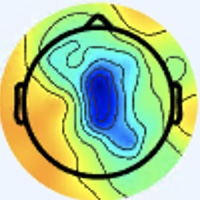

The table this chart was drawn from, first rows:
[238 245 255], [238 245 255], [238 245 255], [238 245 255], [238 245 255], [238 245 255], [238 245 255], [238 245 255], [238 245 255], [238 245 255], [238 245 255], [238 245 255], [238 245 255], [238 245 255], [238 245 255], [238 245 255], [238 245 255], [238 245 255], [238 245 255], [238 245 255], [238 245 255], [238 245 255], [238 245 255], [238 245 255]
[238 245 255], [238 245 255], [238 245 255], [238 245 255], [238 245 255], [238 245 255], [238 245 255], [238 245 255], [238 245 255], [238 245 255], [238 245 255], [238 245 255], [238 245 255], [238 245 255], [238 245 255], [238 245 255], [238 245 255], [238 245 255], [238 245 255], [238 245 255], [238 245 255], [238 245 255], [238 245 255], [238 245 255]
[238 245 255], [238 245 255], [238 245 255], [238 245 255], [238 245 255], [238 245 255], [238 245 255], [238 245 255], [238 245 255], [238 245 255], [238 245 255], [238 245 255], [238 245 255], [238 245 255], [238 245 255], [238 245 255], [238 245 255], [238 245 255], [238 245 255], [238 245 255], [238 245 255], [238 245 255], [238 245 255], [238 245 255]
[238 245 255], [238 245 255], [238 245 255], [238 245 255], [238 245 255], [238 245 255], [238 245 255], [238 245 255], [238 245 255], [238 245 255], [238 245 255], [238 245 255], [238 245 255], [238 245 255], [238 245 255], [238 245 255], [238 245 255], [238 245 255], [238 245 255], [238 245 255], [238 245 255], [238 245 255], [238 245 255], [238 245 255]
[238 245 255], [238 245 255], [238 245 255], [238 245 255], [238 245 255], [238 245 255], [238 245 255], [238 245 255], [238 245 255], [238 245 255], [238 245 255], [238 245 255], [238 245 255], [238 245 255], [238 245 255], [238 245 255], [238 245 255], [238 245 255], [238 245 255], [238 245 255], [238 245 255], [238 245 255], [238 245 255], [238 245 255]
[238 245 255], [238 245 255], [238 245 255], [238 245 255], [238 245 255], [238 245 255], [238 245 255], [238 245 255], [238 245 255], [238 245 255], [238 245 255], [238 245 255], [238 245 255], [238 245 255], [238 245 255], [238 245 255], [238 245 255], [238 245 255], [238 245 255], [238 245 255], [238 245 255], [238 245 255], [238 245 255], [238 245 255]
[238 245 255], [238 245 255], [238 245 255], [238 245 255], [238 245 255], [238 245 255], [238 245 255], [238 245 255], [238 245 255], [238 245 255], [238 245 255], [238 245 255], [238 245 255], [238 245 255], [238 245 255], [238 245 255], [238 245 255], [238 245 255], [238 245 255], [238 245 255], [238 245 255], [238 245 255], [238 245 255], [238 245 255]
[238 245 255], [238 245 255], [238 245 255], [238 245 255], [238 245 255], [238 245 255], [238 245 255], [238 245 255], [238 245 255], [238 245 255], [238 245 255], [238 245 255], [238 245 255], [238 245 255], [238 245 255], [238 245 255], [238 245 255], [238 245 255], [238 245 255], [238 245 255], [238 245 255], [238 245 255], [238 245 255], [238 245 255]
[238 245 255], [238 245 255], [238 245 255], [238 245 255], [238 245 255], [238 245 255], [238 245 255], [238 245 255], [238 245 255], [238 245 255], [238 245 255], [238 245 255], [238 245 255], [238 245 255], [238 245 255], [238 245 255], [238 245 255], [238 245 255], [238 245 255], [238 245 255], [238 245 255], [238 245 255], [238 245 255], [238 245 255]
[238 245 255], [238 245 255], [238 245 255], [238 245 255], [238 245 255], [238 245 255], [238 245 255], [238 245 255], [238 245 255], [238 245 255], [238 245 255], [238 245 255], [238 245 255], [238 245 255], [238 245 255], [238 245 255], [238 245 255], [238 245 255], [238 245 255], [238 245 255], [238 245 255], [238 245 255], [238 245 255], [237 244 254]
[238 245 255], [238 245 255], [238 245 255], [238 245 255], [238 245 255], [238 245 255], [238 245 255], [238 245 255], [238 245 255], [238 245 255], [238 245 255], [238 245 255], [238 245 255], [238 245 255], [238 245 255], [238 245 255], [238 245 255], [238 245 255], [238 245 255], [238 245 255], [238 245 255], [238 245 255], [237 244 254], [237 244 254]
[238 245 255], [238 245 255], [238 245 255], [238 245 255], [238 245 255], [238 245 255], [238 245 255], [238 245 255], [238 245 255], [238 245 255], [238 245 255], [238 245 255], [238 245 255], [238 245 255], [238 245 255], [238 245 255], [238 245 255], [238 245 255], [238 245 255], [238 245 255], [238 245 255], [237 244 254], [237 244 254], [237 244 254]
[238 245 255], [238 245 255], [238 245 255], [238 245 255], [238 245 255], [238 245 255], [238 245 255], [238 245 255], [238 245 255], [238 245 255], [238 245 255], [238 245 255], [238 245 255], [238 245 255], [238 245 255], [238 245 255], [238 245 255], [238 245 255], [238 245 255], [237 244 254], [237 244 254], [237 244 254], [237 244 254], [237 244 254]
[238 245 255], [238 245 255], [238 245 255], [238 245 255], [238 245 255], [238 245 255], [238 245 255], [238 245 255], [238 245 255], [238 245 255], [238 245 255], [238 245 255], [238 245 255], [238 245 255], [238 245 255], [238 245 255], [238 245 255], [238 245 255], [237 244 254], [237 244 254], [237 244 254], [237 244 254], [237 244 254], [237 244 254]
[238 245 255], [238 245 255], [238 245 255], [238 245 255], [238 245 255], [238 245 255], [238 245 255], [238 245 255], [238 245 255], [238 245 255], [238 245 255], [238 245 255], [238 245 255], [238 245 255], [238 245 255], [238 245 255], [238 245 255], [237 244 254], [237 244 254], [237 244 254], [237 244 254], [237 244 254], [237 244 254], [237 244 254]
[238 245 255], [238 245 255], [238 245 255], [238 245 255], [238 245 255], [238 245 255], [238 245 255], [238 245 255], [238 245 255], [238 245 255], [238 245 255], [238 245 255], [238 245 255], [238 245 255], [238 245 255], [238 245 255], [237 244 252], [237 244 252], [237 244 254], [237 244 254], [237 243 255], [237 243 255], [237 243 255], [237 244 254]
[238 245 255], [238 245 255], [238 245 255], [238 245 255], [238 245 255], [238 245 255], [238 245 255], [238 245 255], [238 245 255], [238 245 255], [238 245 255], [238 245 255], [238 245 255], [238 245 255], [238 245 255], [239 246 254], [237 244 250], [237 244 250], [239 243 252], [239 243 255], [239 242 255], [239 242 255], [237 243 255], [237 243 255]
[238 245 255], [238 245 255], [238 245 255], [238 245 255], [238 245 255], [238 245 255], [238 245 255], [238 245 255], [238 245 255], [238 245 255], [238 245 255], [238 245 255], [238 245 255], [238 245 255], [238 245 255], [238 245 253], [237 244 250], [237 244 250], [239 243 252], [239 243 255], [239 242 255], [239 242 255], [237 243 255], [237 243 255]
[238 245 255], [238 245 255], [238 245 255], [238 245 255], [238 245 255], [238 245 255], [238 245 255], [238 245 255], [238 245 255], [238 245 255], [238 245 255], [238 245 255], [238 245 255], [238 245 255], [238 245 255], [238 245 255], [237 244 254], [237 244 254], [239 243 254], [239 243 254], [239 243 255], [239 243 255], [239 243 255], [239 243 254]
[238 245 255], [238 245 255], [238 245 255], [238 245 255], [238 245 255], [238 245 255], [238 245 255], [238 245 255], [238 245 255], [238 245 255], [238 245 255], [238 245 255], [238 245 255], [238 245 255], [238 245 255], [238 245 255], [237 243 255], [237 243 255], [239 243 254], [239 243 254], [239 243 252], [239 243 254], [239 243 254], [239 243 255]
[238 245 255], [238 245 255], [238 245 255], [238 245 255], [238 245 255], [238 245 255], [238 245 255], [238 245 255], [238 245 255], [238 245 255], [238 245 255], [238 245 255], [238 245 255], [238 245 255], [238 245 255], [238 244 255], [237 243 255], [237 243 255], [239 243 254], [239 243 252], [239 244 250], [239 243 252], [239 243 255], [239 242 255]
[238 245 255], [238 245 255], [238 245 255], [238 245 255], [238 245 255], [238 245 255], [238 245 255], [238 245 255], [238 245 255], [238 245 255], [238 245 255], [238 245 255], [238 245 255], [238 245 255], [238 245 255], [237 243 255], [237 243 255], [237 243 255], [239 243 254], [239 244 250], [239 244 250], [239 243 252], [239 243 255], [239 242 255]
[238 245 255], [238 245 255], [238 245 255], [238 245 255], [238 245 255], [238 245 255], [238 245 255], [238 245 255], [238 245 255], [238 245 255], [238 245 255], [238 245 255], [237 246 255], [237 246 255], [236 245 254], [236 244 255], [236 244 255], [236 244 255], [237 244 252], [237 244 250], [239 244 250], [239 243 252], [240 244 255], [240 243 255]
[238 245 255], [238 245 255], [238 245 255], [238 245 255], [238 245 255], [238 245 255], [238 245 255], [238 245 255], [238 245 255], [238 245 255], [238 245 255], [238 245 255], [237 246 255], [237 246 255], [236 245 254], [236 245 254], [236 244 255], [236 245 254], [237 244 252], [237 244 250], [240 244 253], [240 244 255], [240 244 255], [240 244 255]
[238 245 255], [238 245 255], [238 245 255], [238 245 255], [238 245 255], [238 245 255], [238 245 255], [238 245 255], [238 245 255], [238 245 255], [238 245 255], [238 245 255], [238 245 255], [238 245 255], [237 244 254], [237 244 254], [236 245 254], [236 245 252], [237 244 250], [238 245 251], [240 244 255], [240 244 255], [239 243 254], [238 242 251]
[238 245 255], [238 245 255], [238 245 255], [238 245 255], [238 245 255], [238 245 255], [238 245 255], [238 245 255], [238 245 255], [238 245 255], [238 245 255], [238 245 255], [238 245 255], [237 244 254], [237 244 254], [237 244 254], [236 245 252], [236 245 252], [237 244 250], [238 245 251], [240 244 255], [240 244 255], [240 244 255], [239 243 252]
[238 245 255], [238 245 255], [238 245 255], [238 245 255], [238 245 255], [238 245 255], [237 244 254], [237 244 254], [238 245 255], [238 245 255], [238 245 255], [238 245 255], [237 244 254], [237 244 254], [237 244 254], [237 244 254], [236 245 254], [236 245 252], [237 244 250], [237 244 250], [240 244 255], [240 244 255], [240 244 255], [240 244 255]
[238 245 255], [238 245 255], [238 245 255], [238 245 255], [238 245 255], [237 244 254], [237 244 254], [237 244 254], [237 244 254], [237 244 254], [237 244 254], [237 244 254], [237 244 254], [237 244 254], [237 244 254], [237 244 254], [236 245 254], [236 245 254], [237 244 252], [237 244 252], [240 244 253], [240 244 255], [241 245 255], [241 245 255]
[238 245 255], [238 245 255], [238 245 255], [238 245 255], [237 244 254], [237 244 254], [237 244 254], [237 244 254], [237 244 254], [237 244 254], [237 244 254], [237 244 254], [237 244 254], [237 244 254], [237 244 254], [237 244 254], [237 243 255], [237 243 255], [237 244 252], [237 244 252], [238 245 253], [238 245 253], [239 245 255], [240 246 255]
[238 245 255], [238 245 255], [238 245 255], [238 245 255], [237 244 254], [237 244 254], [237 244 254], [237 244 254], [237 244 254], [237 244 254], [237 244 254], [237 244 254], [237 244 254], [237 244 254], [237 244 254], [237 244 254], [237 243 255], [237 243 255], [238 245 255], [238 245 253], [238 245 253], [238 245 255], [239 245 255], [240 247 255]
[240 244 255], [240 244 255], [239 243 254], [239 243 254], [239 243 254], [239 243 254], [239 243 254], [239 243 254], [237 244 254], [237 244 254], [237 244 254], [237 244 254], [237 244 254], [237 244 254], [237 244 254], [237 244 254], [237 244 254], [237 244 254], [238 245 255], [238 245 255], [238 244 255], [239 245 255], [238 247 252], [239 249 251]
[239 243 254], [239 243 254], [239 243 254], [239 243 254], [239 243 254], [239 243 254], [239 243 254], [239 243 254], [237 244 254], [237 244 254], [237 244 254], [237 244 254], [237 244 254], [237 244 254], [237 244 254], [237 244 254], [236 243 253], [237 244 254], [238 245 255], [239 245 255], [239 245 255], [238 247 255], [240 248 251], [240 248 250]
[240 244 253], [240 244 253], [240 244 253], [239 243 252], [239 243 254], [239 243 254], [239 243 255], [239 243 255], [238 242 253], [238 242 253], [238 242 253], [238 242 253], [237 244 254], [237 244 254], [237 243 255], [237 243 255], [237 244 254], [238 245 255], [240 244 255], [237 243 255], [240 249 255], [237 246 251], [243 248 251], [244 249 252]
[239 243 252], [239 243 252], [239 243 252], [239 243 252], [239 243 254], [239 243 254], [239 243 255], [239 243 254], [239 243 254], [239 243 254], [239 243 254], [239 243 254], [237 244 254], [237 244 254], [237 243 255], [237 244 254], [239 246 255], [238 245 255], [238 244 255], [235 244 253], [237 248 252], [237 247 248], [243 247 246], [243 243 243]
[237 244 254], [237 244 254], [239 243 254], [239 243 254], [240 244 255], [240 244 255], [240 244 255], [240 244 255], [240 244 255], [240 244 253], [237 244 252], [237 244 252], [237 244 252], [237 244 252], [238 245 255], [238 245 255], [239 248 253], [239 248 253], [239 248 255], [237 248 254], [236 250 251], [236 247 243], [242 243 235], [233 229 218]
[237 244 254], [237 244 254], [239 243 254], [240 244 255], [240 244 255], [240 244 255], [240 244 255], [240 244 253], [240 244 253], [240 244 253], [238 245 253], [237 244 252], [237 244 252], [238 245 253], [239 246 255], [239 248 255], [239 250 254], [238 249 253], [239 250 254], [238 252 255], [237 251 251], [238 248 240], [243 242 222], [229 222 196]
[238 244 255], [238 244 255], [238 244 255], [238 244 255], [238 245 255], [238 245 255], [238 245 255], [238 245 253], [238 245 253], [238 245 251], [238 245 251], [237 244 250], [237 244 252], [238 245 253], [239 248 255], [240 249 255], [240 251 255], [237 250 255], [236 250 251], [236 250 251], [236 250 251], [241 249 238], [252 247 215], [237 226 180]
[238 244 255], [238 244 255], [238 244 255], [238 245 255], [238 245 255], [238 245 253], [238 245 253], [238 245 253], [238 245 251], [238 245 251], [238 245 251], [238 245 251], [238 245 253], [238 245 253], [239 248 255], [239 250 255], [239 252 255], [239 252 255], [237 251 254], [238 250 250], [238 249 245], [244 248 225], [255 250 192], [242 230 158]
[238 244 255], [238 244 255], [238 245 255], [238 245 255], [238 245 255], [238 245 253], [238 245 253], [238 245 251], [238 245 251], [238 245 251], [239 246 254], [238 245 253], [237 246 253], [237 246 253], [238 247 254], [239 250 255], [237 250 255], [239 252 255], [238 247 255], [239 244 247], [240 244 230], [241 243 196], [254 249 155], [241 232 127]
[238 244 255], [238 245 255], [238 245 255], [238 245 253], [238 245 253], [238 245 251], [238 245 251], [238 245 251], [238 245 251], [239 246 252], [239 246 254], [239 246 254], [237 246 253], [237 246 253], [238 247 254], [238 249 255], [236 249 255], [241 250 255], [238 241 248], [237 237 229], [238 238 200], [239 240 162], [252 250 127], [243 238 112]
[237 246 255], [237 246 255], [237 246 253], [237 246 251], [238 247 252], [238 247 252], [238 247 252], [238 247 252], [238 247 254], [237 246 253], [237 246 255], [239 248 255], [239 248 255], [238 247 255], [238 247 255], [239 248 255], [239 250 254], [241 246 249], [242 238 239], [241 234 208], [242 239 160], [244 243 125], [252 249 106], [237 235 100]
[237 246 255], [237 246 253], [237 246 251], [237 246 251], [237 247 249], [238 248 250], [238 247 252], [238 247 252], [238 247 254], [237 246 253], [237 246 255], [238 247 255], [238 247 255], [237 246 255], [237 246 255], [238 245 253], [239 246 252], [241 242 237], [243 235 214], [244 233 177], [246 240 130], [248 245 102], [255 252  97], [237 238  98]
[237 246 253], [237 246 253], [237 246 251], [237 246 251], [237 247 249], [237 247 249], [237 246 251], [237 246 251], [238 247 254], [237 246 255], [237 245 255], [237 245 255], [238 245 255], [237 244 254], [237 244 252], [239 244 250], [239 239 247], [239 236 221], [244 234 173], [247 235 135], [249 239 108], [251 244  94], [255 252  93], [239 240 102]
[237 246 253], [237 246 253], [237 246 253], [237 246 251], [237 246 251], [237 246 251], [237 246 251], [237 246 253], [238 247 255], [237 245 255], [236 244 255], [235 243 254], [235 242 252], [236 243 251], [238 245 251], [243 247 248], [236 235 230], [237 231 195], [244 231 139], [246 233 105], [250 238  94], [252 243  86], [255 251  91], [239 240 104]
[237 246 255], [237 246 253], [237 246 253], [237 246 251], [237 246 251], [237 246 251], [237 246 253], [237 246 255], [236 244 255], [237 245 255], [235 243 254], [233 242 251], [233 240 248], [235 242 248], [238 246 248], [246 249 240], [240 237 204], [239 230 163], [238 225 113], [242 227  86], [249 236  82], [253 243  83], [255 250  90], [238 235 106]
[237 246 255], [237 246 255], [237 246 255], [237 246 253], [237 246 253], [236 245 252], [236 245 254], [236 244 255], [236 244 255], [236 244 255], [235 243 254], [233 242 251], [233 240 248], [234 242 245], [236 245 244], [243 246 225], [243 239 178], [240 230 133], [236 221  92], [238 222  74], [248 234  76], [255 243  81], [255 249  89], [235 230 102]
[237 245 255], [237 246 255], [237 246 255], [237 246 255], [236 245 254], [236 245 254], [236 245 254], [236 244 255], [236 244 255], [236 244 255], [235 243 254], [234 243 252], [235 242 248], [235 243 245], [232 241 238], [234 240 206], [241 238 145], [243 234 105], [242 227  82], [242 227  72], [249 234  79], [255 243  83], [255 248  88], [235 228  96]
[237 245 255], [237 245 255], [237 246 255], [236 245 254], [236 245 254], [236 245 254], [236 245 254], [237 244 254], [238 245 255], [237 244 254], [236 243 253], [236 243 251], [238 245 251], [238 244 240], [234 237 216], [233 232 175], [240 233 117], [249 237  89], [252 237  84], [250 236  78], [252 237  82], [255 242  84], [255 248  85], [236 229  96]
[236 244 255], [236 244 255], [236 242 254], [237 243 255], [236 244 255], [236 245 254], [237 244 252], [238 243 249], [239 242 249], [240 243 250], [238 243 249], [237 242 248], [240 250 252], [244 248 231], [238 233 177], [239 226 132], [245 227  99], [249 229  80], [250 234  77], [250 236  77], [252 237  84], [254 241  85], [255 251  87], [238 236 101]
[237 244 252], [237 244 252], [237 244 252], [237 244 254], [236 244 255], [236 245 254], [237 244 250], [236 244 247], [239 242 247], [240 243 248], [240 245 248], [239 245 241], [242 248 236], [244 245 205], [242 230 144], [244 223 104], [250 224  87], [250 226  76], [250 231  75], [250 236  78], [254 238  83], [255 242  84], [255 251  87], [235 236  98]
[239 244 247], [239 244 247], [238 246 248], [237 246 251], [237 246 255], [236 245 254], [235 246 248], [235 246 248], [237 244 252], [237 244 250], [238 249 245], [240 248 227], [244 242 203], [245 235 166], [245 224 117], [246 219  88], [249 220  80], [249 223  76], [249 227  79], [250 234  79], [255 238  80], [255 242  81], [255 251  87], [236 234  97]
[240 244 247], [240 245 248], [239 248 247], [237 247 249], [237 246 255], [236 246 255], [237 248 250], [236 250 251], [238 248 255], [237 248 252], [240 252 242], [241 247 213], [242 233 168], [241 221 126], [245 216  96], [247 215  78], [248 217  75], [247 219  75], [248 223  78], [250 230  79], [255 237  77], [255 243  79], [255 249  86], [234 233  93]
[241 245 255], [239 246 254], [238 248 250], [237 248 250], [236 246 255], [237 247 255], [239 250 254], [238 252 253], [239 252 255], [241 252 254], [242 253 239], [243 244 200], [242 225 137], [240 211  94], [244 209  83], [249 211  78], [247 211  73], [245 214  71], [247 221  76], [250 229  78], [255 235  78], [255 242  79], [255 249  84], [236 233  92]
[239 245 255], [238 247 255], [237 248 250], [237 248 250], [237 248 254], [238 249 255], [240 249 254], [241 251 253], [241 252 255], [242 253 247], [245 249 224], [246 240 180], [245 221 115], [241 206  76], [246 206  75], [247 207  73], [246 210  72], [244 213  70], [246 220  73], [251 227  77], [255 234  79], [255 241  83], [255 250  85], [238 235  92]
[237 248 252], [237 248 252], [236 250 251], [236 250 250], [236 250 250], [238 250 250], [241 246 250], [241 246 250], [238 246 249], [242 246 232], [243 239 192], [245 230 149], [246 217  99], [245 207  72], [248 209  72], [248 211  71], [246 213  72], [247 216  73], [249 223  74], [253 229  77], [255 234  83], [255 241  86], [255 252  86], [239 236  93]
[235 249 252], [235 249 250], [236 250 251], [237 251 251], [237 252 247], [239 249 248], [241 244 249], [241 242 246], [237 239 236], [240 239 211], [242 228 163], [244 220 122], [244 213  88], [246 208  71], [250 213  73], [250 215  73], [249 218  75], [249 221  75], [251 227  77], [252 231  78], [254 234  85], [255 240  87], [255 251  87], [239 236  93]
[236 249 255], [236 249 255], [236 250 253], [237 251 252], [240 252 252], [240 250 251], [239 242 247], [239 237 238], [239 235 223], [241 229 187], [240 218 132], [239 209  95], [242 208  82], [248 211  78], [249 213  73], [250 218  75], [249 221  75], [249 225  77], [251 230  79], [253 233  82], [254 237  85], [254 241  87], [255 251  91], [243 240  99]
[237 247 255], [237 247 255], [236 249 255], [237 251 254], [241 251 253], [241 249 252], [238 241 246], [239 236 229], [239 230 201], [242 224 162], [242 213 111], [240 206  82], [241 206  76], [243 209  73], [245 212  71], [248 218  72], [248 222  73], [248 227  76], [250 230  81], [251 234  84], [252 237  84], [251 241  84], [254 250  89], [239 238  96]
[237 245 255], [238 246 255], [237 248 254], [238 249 253], [241 248 254], [241 246 250], [236 240 243], [238 235 218], [240 227 174], [244 220 134], [244 211  96], [244 207  75], [244 208  72], [243 210  69], [246 214  71], [247 219  73], [247 223  71], [247 228  74], [250 230  83], [250 233  83], [251 238  84], [250 242  82], [252 248  87], [235 234  90]
[239 245 255], [239 247 255], [237 247 255], [236 245 254], [239 243 254], [241 241 249], [237 238 240], [241 235 211], [242 223 154], [246 217 115], [247 208  87], [248 208  74], [247 209  72], [246 211  69], [246 214  71], [248 220  74], [247 223  71], [247 228  74], [250 230  81], [250 233  83], [250 237  81], [250 242  82], [252 249  86], [236 234  89]
[238 247 255], [239 247 255], [237 244 255], [234 240 255], [236 238 251], [239 238 246], [241 237 238], [246 235 207], [241 218 140], [245 211 101], [246 206  84], [249 206  75], [249 207  73], [245 208  68], [247 212  70], [246 218  72], [245 221  71], [247 226  75], [250 229  78], [252 232  81], [252 237  82], [251 243  83], [254 251  86], [238 236  89]
... 139 more rows
